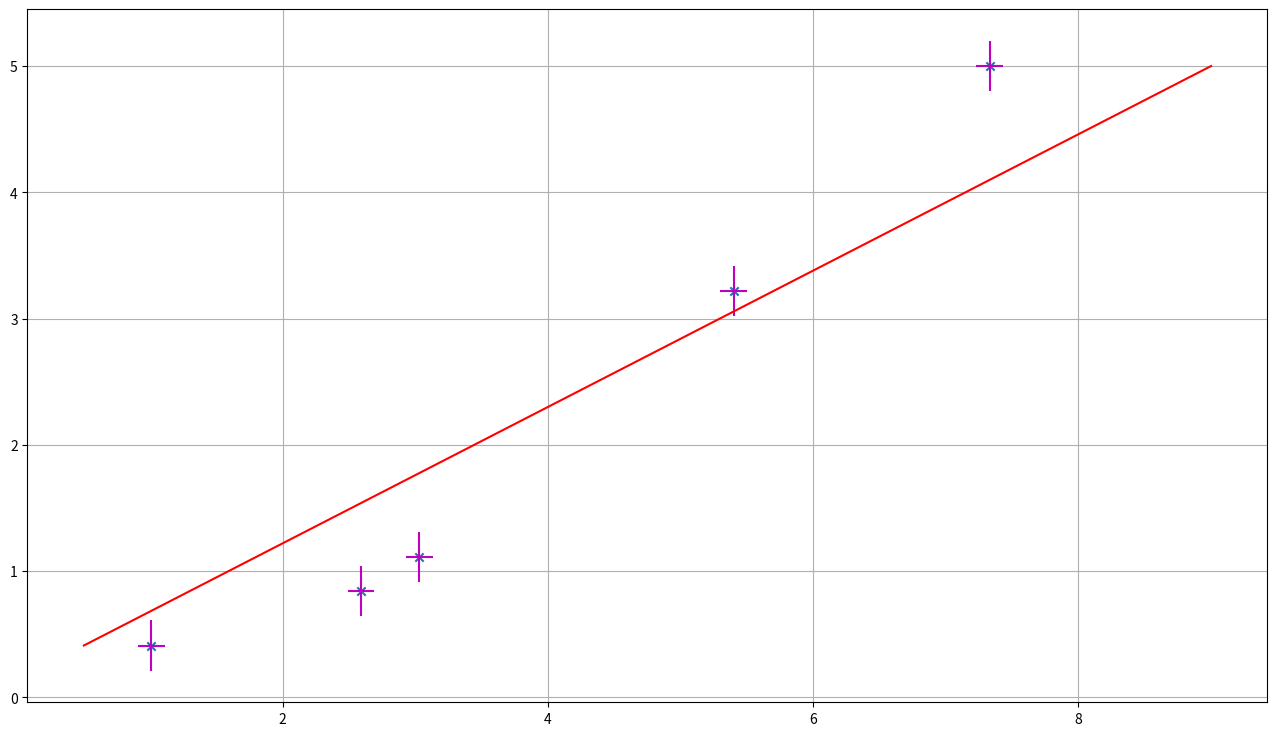

The matplotlib source for this figure:
import matplotlib.pyplot as plt
import numpy as np
import pandas as pd


fig = plt.figure(figsize = (16,9)) # создали рисунок/Figure Fig пропорциями 16:9
ax1 = fig.add_subplot(111) # допустим, больше 1 графика нам не надо

x_measured = [1.01, 2.59, 3.03, 5.40, 7.33]
y_measured = [0.41, 0.84, 1.11, 3.22, 5.00]

#используем встроенный линейный интерполятор чтобы посчитать значения прямой МНК в точках, на которых будем строить нашу прямую
#Поскольку мы хотим прямую, нам достаточно двух точек -- начало и конец прямой
x = [0.5, 9.0]
y = np.interp(x, x_measured, y_measured)

# ставим точки функцией scatter, точки будем ставить крестиком
ax1.scatter(x_measured, y_measured, marker='x')

# поставим кресты погрешностей, linestyle = None, чтобы кресты не соединялись прямыми
ax1.errorbar(x_measured, y_measured, yerr=0.2, xerr = 0.1, color = 'm', linestyle = 'None')

#построим красную прямую МНК
ax1.plot(x,y, 'r')

ax1.grid() # делаем сетку

# для готового графика для лабы по общефизу не хватает только названия, подписанных осей и легенды, но это вы уже умеете
# успехов!
fig.show()
